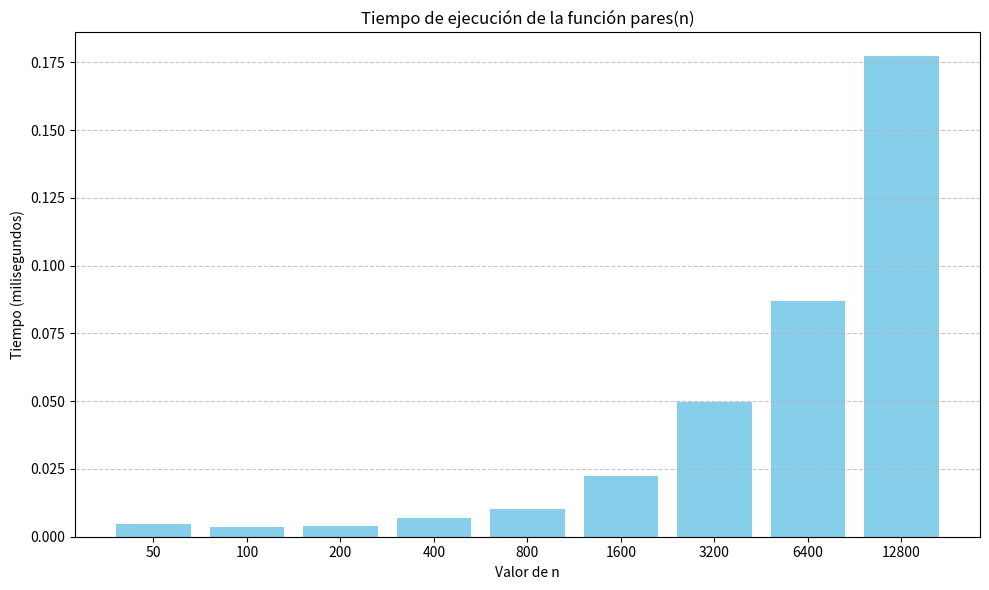

The script that saved this image:
import time
import matplotlib.pyplot as plt

def pares(n):
    start = time.time()
    pares_array = [i for i in range(2, n + 1, 2)]  
    end = time.time()
    return len(pares_array), (end - start) * 1000  # tiempo en milisegundos

# Valores de prueba
valores_n = [50, 100, 200, 400, 800, 1600, 3200, 6400, 12800]
tiempos = []

# Ejecutar y guardar tiempos
for n in valores_n:
    _, tiempo = pares(n)
    tiempos.append(tiempo)
    print(f"Tiempo para n = {n}: {tiempo:.5f} ms")

# Graficar barras
plt.figure(figsize=(10, 6))
plt.bar([str(n) for n in valores_n], tiempos, color='skyblue')
plt.title('Tiempo de ejecución de la función pares(n)')
plt.xlabel('Valor de n')
plt.ylabel('Tiempo (milisegundos)')
plt.grid(axis='y', linestyle='--', alpha=0.7)
plt.tight_layout()
plt.show()